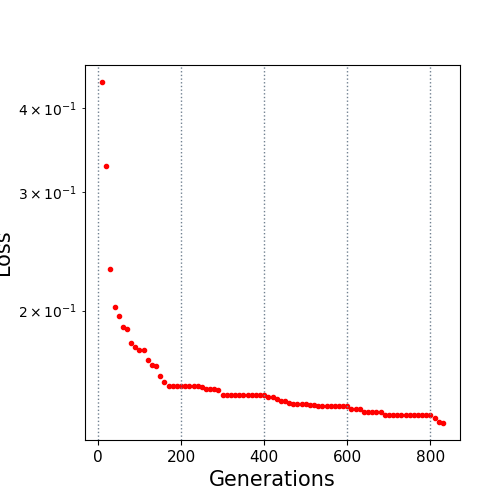

The table this chart was drawn from, first rows:
10.0, 0.437567
20.0, 0.3286
30.0, 0.2309
40.0, 0.2026
50.0, 0.1961
60.0, 0.1892
70.0, 0.1876
80.0, 0.1791
90.0, 0.1766
100.0, 0.1746
110.0, 0.1745
120.0, 0.1689
130.0, 0.1661
140.0, 0.1651
150.0, 0.1598
160.0, 0.1568
170.0, 0.1546
180.0, 0.1546
190.0, 0.1546
200.0, 0.1546
210.0, 0.1546
220.0, 0.1545
230.0, 0.1545
240.0, 0.1545
250.0, 0.1541
260.0, 0.1531
270.0, 0.1531
280.0, 0.1531
290.0, 0.1522
300.0, 0.1498
310.0, 0.1498
320.0, 0.1497
330.0, 0.1497
340.0, 0.1497
350.0, 0.1496
360.0, 0.1496
370.0, 0.1496
380.0, 0.1496
390.0, 0.1496
400.0, 0.1495
410.0, 0.1485
420.0, 0.1485
430.0, 0.1479
440.0, 0.1464
450.0, 0.1464
460.0, 0.1459
470.0, 0.1452
480.0, 0.1452
490.0, 0.1452
500.0, 0.1452
510.0, 0.1448
520.0, 0.1448
530.0, 0.1443
540.0, 0.1442
550.0, 0.1442
560.0, 0.1442
570.0, 0.1442
580.0, 0.1442
590.0, 0.1442
600.0, 0.1442
610.0, 0.1427
... 22 more rows
